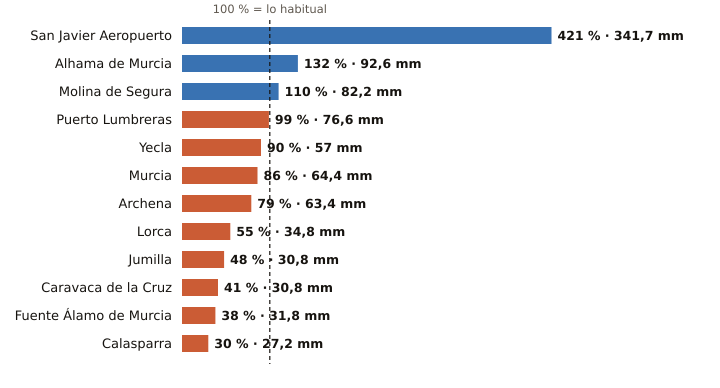

The data file committed next to this chart (first rows):
estacion, provincia, indicativo, mm_otono, referencia_mm, pct, periodo_referencia, hasta, hora
San Javier Aeropuerto, Murcia, 7031X, 341.7, 81.1, 421, 2011-2025, 2026-11-11, 
Alhama de Murcia, Murcia, 7227X, 92.6, 69.9, 132, 2004-2025, 2026-11-11, 23
Molina de Segura, Murcia, 7237E, 82.2, 74.4, 110, 2005-2025, 2026-11-11, 
Puerto Lumbreras, Murcia, 7211B, 76.6, 77.2, 99, 1991-2020, 2026-11-11, 23
Yecla, Murcia, 7275C, 57.0, 63.1, 90, 2009-2025, 2026-11-11, 
Murcia, Murcia, 7178I, 64.4, 75.0, 86, 1991-2020, 2026-11-11, 
Archena, Murcia, 7158X, 63.4, 79.8, 79, 2008-2025, 2026-11-11, 22
Lorca, Murcia, 7209, 34.8, 63.8, 55, 1991-2020, 2026-11-11, 
Jumilla, Murcia, 7138B, 30.8, 63.8, 48, 2009-2025, 2026-11-11, 23
Caravaca de la Cruz, Murcia, 7119B, 30.8, 75.3, 41, 2009-2025, 2026-11-11, 
Fuente Álamo de Murcia, Murcia, 7023X, 31.8, 83.2, 38, 2008-2025, 2026-11-11, 22
Calasparra, Murcia, 7121A, 27.2, 91.0, 30, 2008-2025, 2026-11-11, 23
